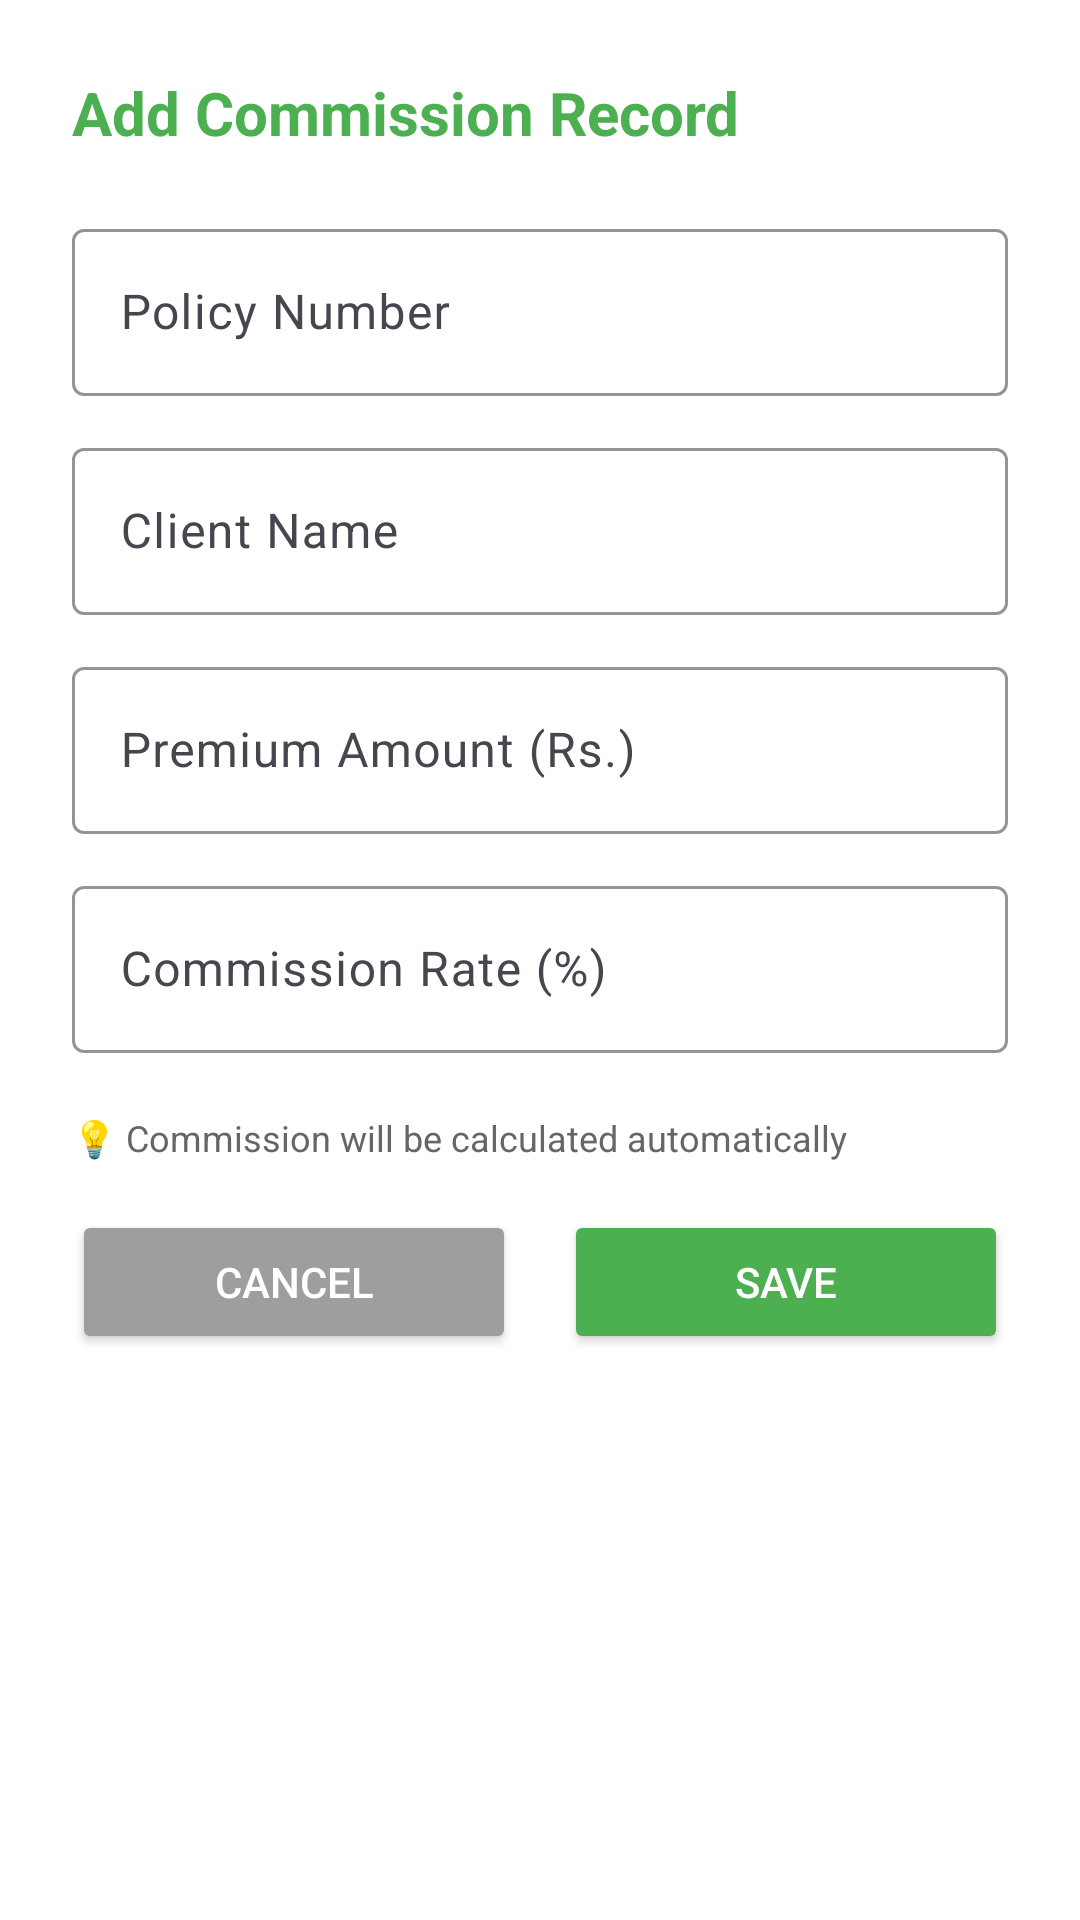

Android layout source for this screen:
<!-- AndroidManifest.xml: application theme Theme.EnsureTrack -->
<!-- res/layout/dialog_add_commission.xml -->
<?xml version="1.0" encoding="utf-8"?>
<LinearLayout xmlns:android="http://schemas.android.com/apk/res/android"
    xmlns:app="http://schemas.android.com/apk/res-auto"
    android:layout_width="match_parent"
    android:layout_height="wrap_content"
    android:orientation="vertical"
    android:padding="24dp"
    android:background="@android:color/white">

    <TextView
        android:layout_width="match_parent"
        android:layout_height="wrap_content"
        android:text="Add Commission Record"
        android:textSize="20sp"
        android:textStyle="bold"
        android:textColor="#4CAF50"
        android:layout_marginBottom="20dp"/>

    <com.google.android.material.textfield.TextInputLayout
        android:layout_width="match_parent"
        android:layout_height="wrap_content"
        android:hint="Policy Number"
        android:layout_marginBottom="12dp"
        app:boxStrokeColor="#4CAF50"
        app:hintTextColor="#4CAF50">

        <com.google.android.material.textfield.TextInputEditText
            android:id="@+id/etPolicyNumber"
            android:layout_width="match_parent"
            android:layout_height="wrap_content"
            android:inputType="text"/>
    </com.google.android.material.textfield.TextInputLayout>

    <com.google.android.material.textfield.TextInputLayout
        android:layout_width="match_parent"
        android:layout_height="wrap_content"
        android:hint="Client Name"
        android:layout_marginBottom="12dp"
        app:boxStrokeColor="#4CAF50"
        app:hintTextColor="#4CAF50">

        <com.google.android.material.textfield.TextInputEditText
            android:id="@+id/etClientName"
            android:layout_width="match_parent"
            android:layout_height="wrap_content"
            android:inputType="textPersonName"/>
    </com.google.android.material.textfield.TextInputLayout>

    <com.google.android.material.textfield.TextInputLayout
        android:layout_width="match_parent"
        android:layout_height="wrap_content"
        android:hint="Premium Amount (Rs.)"
        android:layout_marginBottom="12dp"
        app:boxStrokeColor="#4CAF50"
        app:hintTextColor="#4CAF50">

        <com.google.android.material.textfield.TextInputEditText
            android:id="@+id/etPremiumAmount"
            android:layout_width="match_parent"
            android:layout_height="wrap_content"
            android:inputType="numberDecimal"/>
    </com.google.android.material.textfield.TextInputLayout>

    <com.google.android.material.textfield.TextInputLayout
        android:layout_width="match_parent"
        android:layout_height="wrap_content"
        android:hint="Commission Rate (%)"
        android:layout_marginBottom="20dp"
        app:boxStrokeColor="#4CAF50"
        app:hintTextColor="#4CAF50">

        <com.google.android.material.textfield.TextInputEditText
            android:id="@+id/etCommissionRate"
            android:layout_width="match_parent"
            android:layout_height="wrap_content"
            android:inputType="numberDecimal"/>
    </com.google.android.material.textfield.TextInputLayout>

    <TextView
        android:layout_width="match_parent"
        android:layout_height="wrap_content"
        android:text="💡 Commission will be calculated automatically"
        android:textSize="12sp"
        android:textColor="#666666"
        android:layout_marginBottom="16dp"/>

    <LinearLayout
        android:layout_width="match_parent"
        android:layout_height="wrap_content"
        android:orientation="horizontal">

        <Button
            android:id="@+id/btnCancelCommission"
            android:layout_width="0dp"
            android:layout_height="wrap_content"
            android:layout_weight="1"
            android:text="Cancel"
            android:backgroundTint="#9E9E9E"
            android:textColor="#FFFFFF"
            android:layout_marginEnd="8dp"/>

        <Button
            android:id="@+id/btnSaveCommission"
            android:layout_width="0dp"
            android:layout_height="wrap_content"
            android:layout_weight="1"
            android:text="Save"
            android:backgroundTint="#4CAF50"
            android:textColor="#FFFFFF"
            android:layout_marginStart="8dp"/>
    </LinearLayout>

</LinearLayout>
<!-- resources referenced by this layout -->
<resources>
  <style name="Theme.EnsureTrack" parent="Base.Theme.EnsureTrack" />
  <style name="Base.Theme.EnsureTrack" parent="Theme.Material3.DayNight.NoActionBar">
          
           <item name="colorPrimary">@color/AppColor</item>
      </style>
  <color name="AppColor">#ceffa5</color>
</resources>
